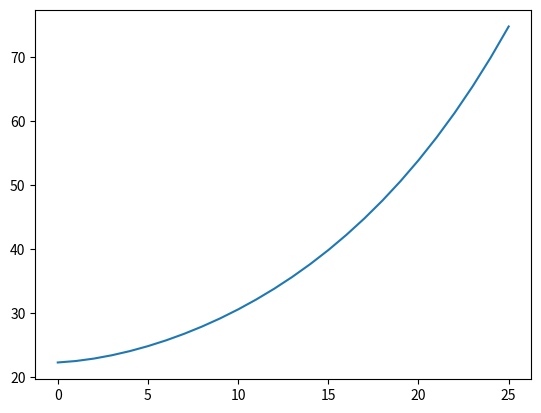

Write Python code to recreate this figure.
def S(t):
    return 10000*(1.1)**t

def C(t):
    return 450 + 40*t

def D(t):
    return S(t)/C(t)

#lata = [0, 5, 10, 15, 20, 25]
lata = range(26)
srednia_na_sale = []

for rok in lata:
    print(rok, D(rok))
    srednia_na_sale.append(D(rok))
    
import matplotlib.pyplot as plt
plt.plot(lata, srednia_na_sale)
plt.show()